Photos from the image-classification dataset "AMDNet23 Dataset" in the GitHub repository Melanie823/DeepLearning. Its 2 classes are: amd, diabetes.

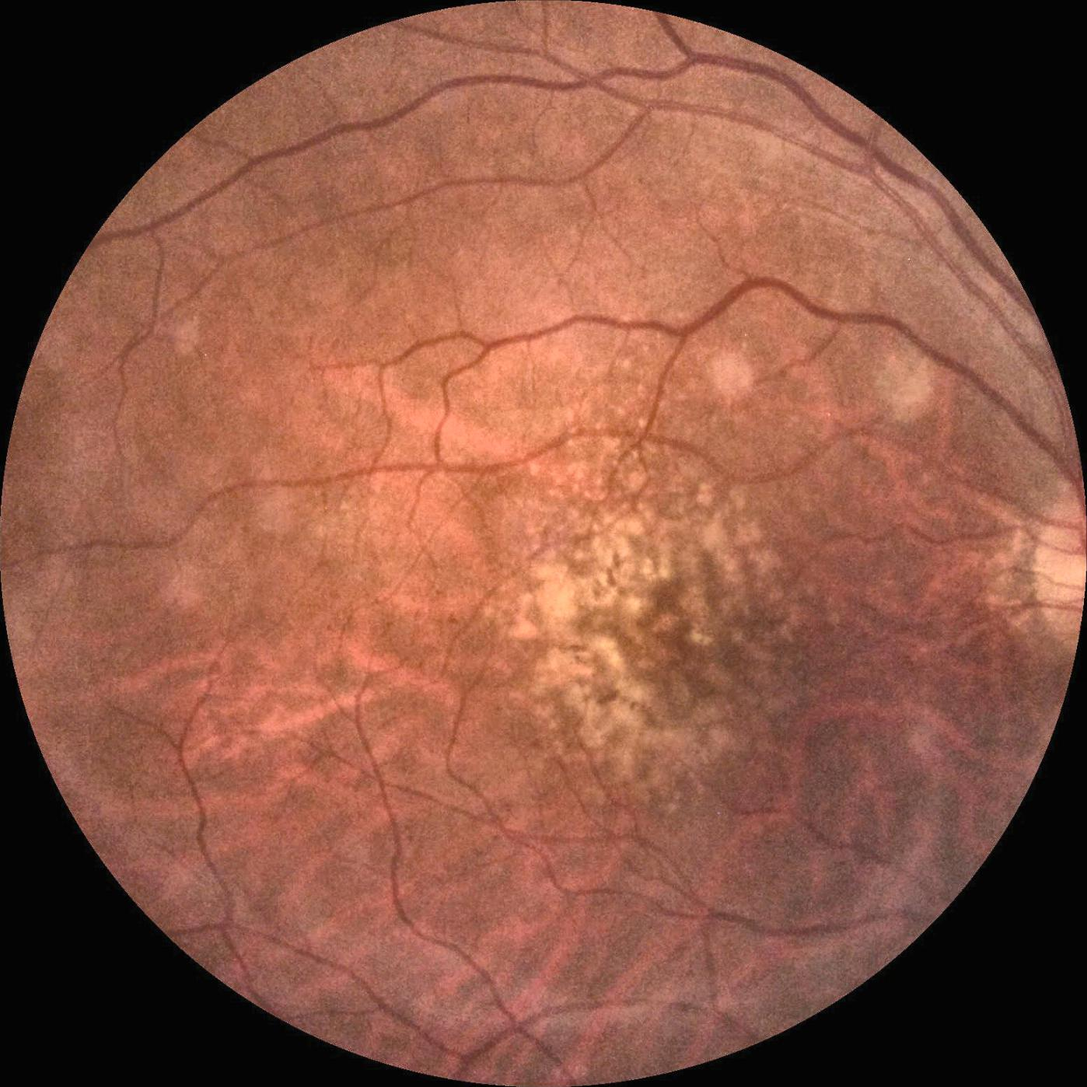
Label: amd

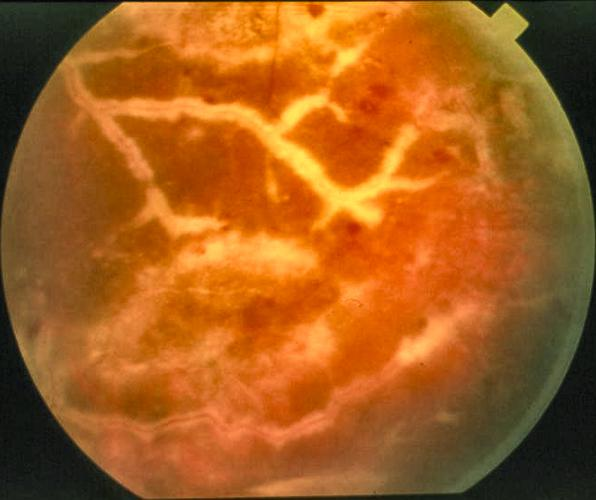
Label: amd

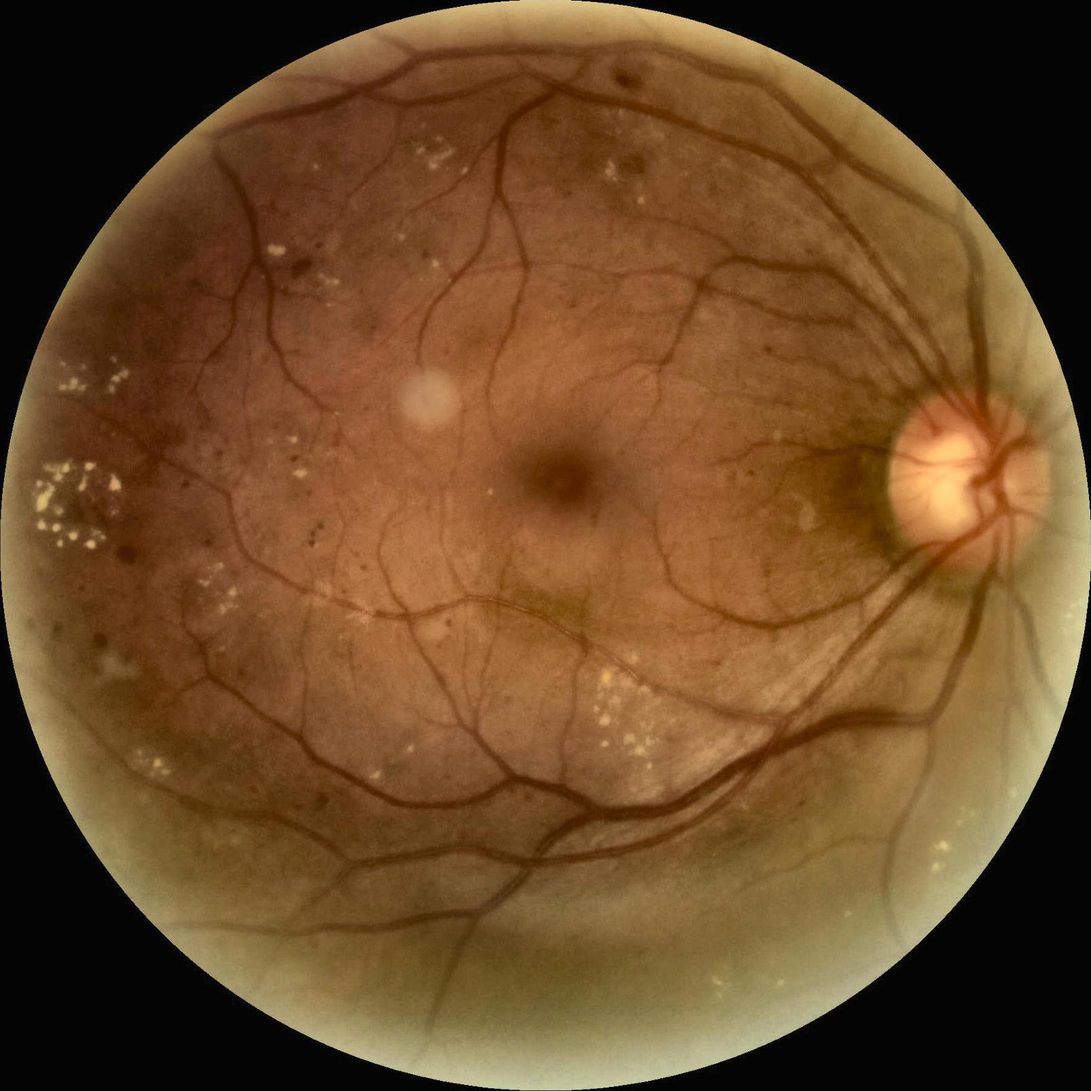
Label: diabetes

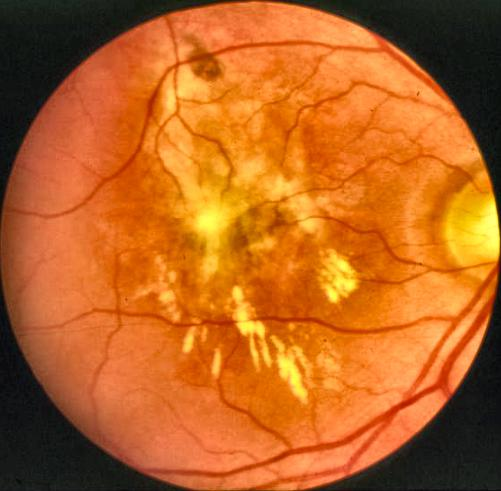
Label: amd

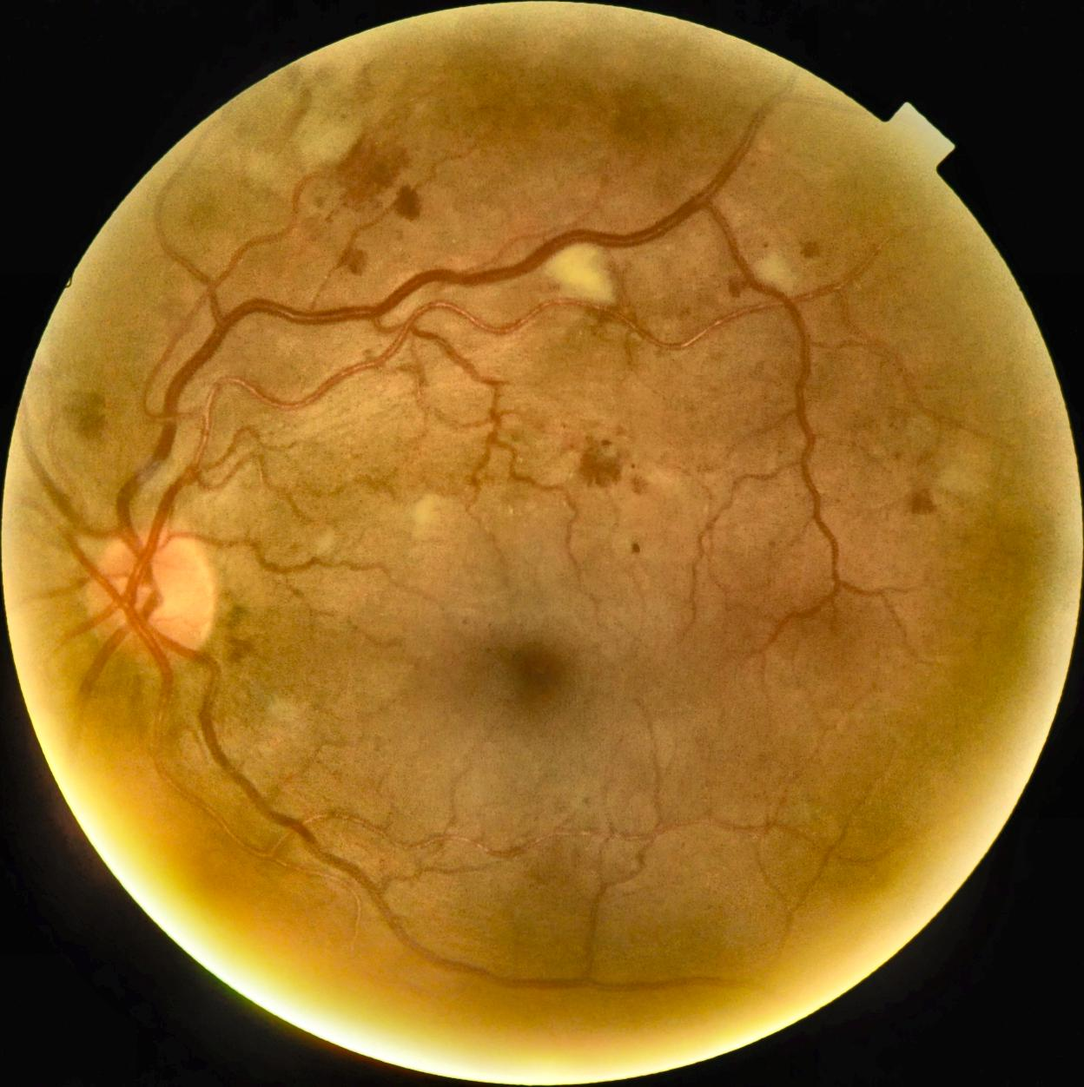
Label: diabetes

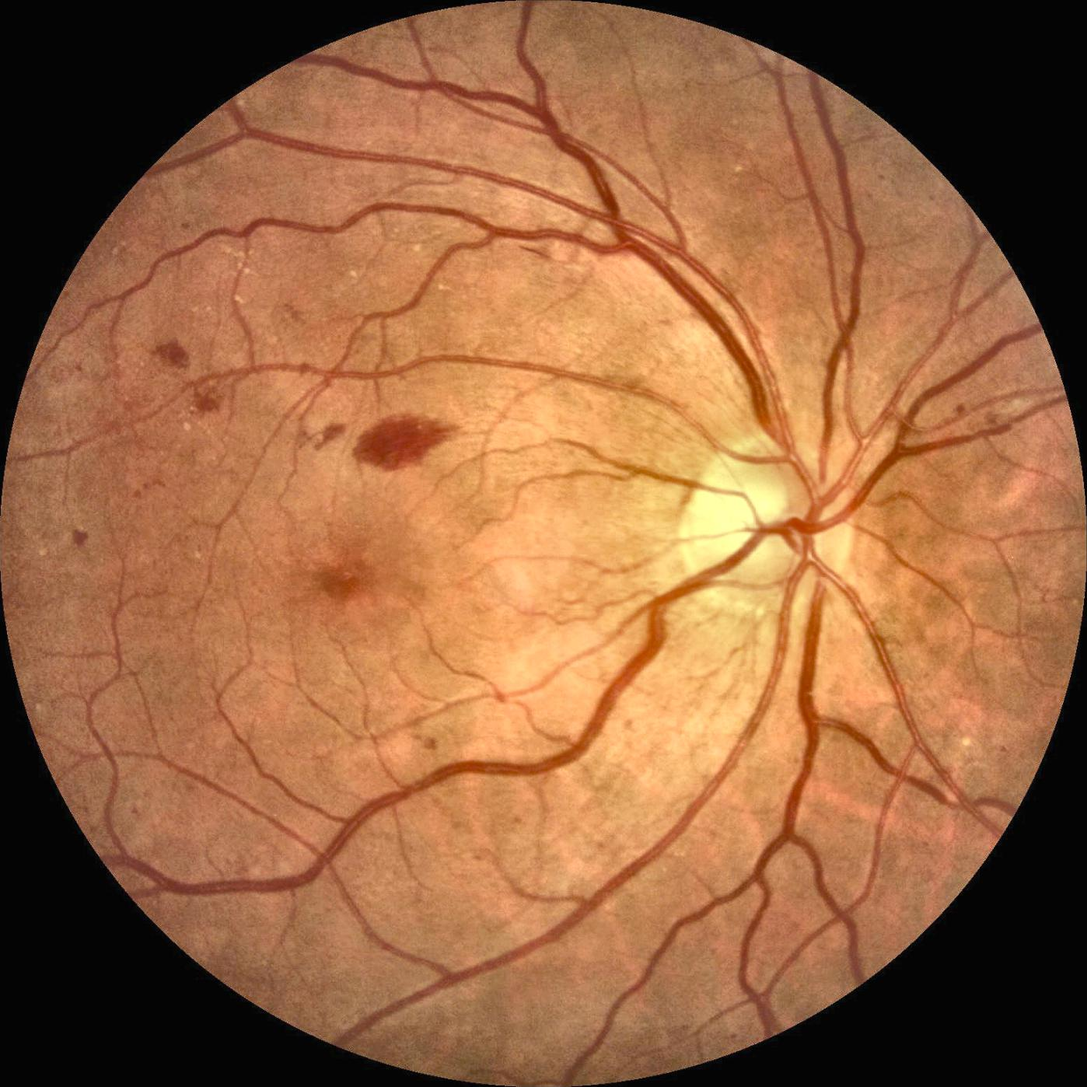
Label: diabetes
